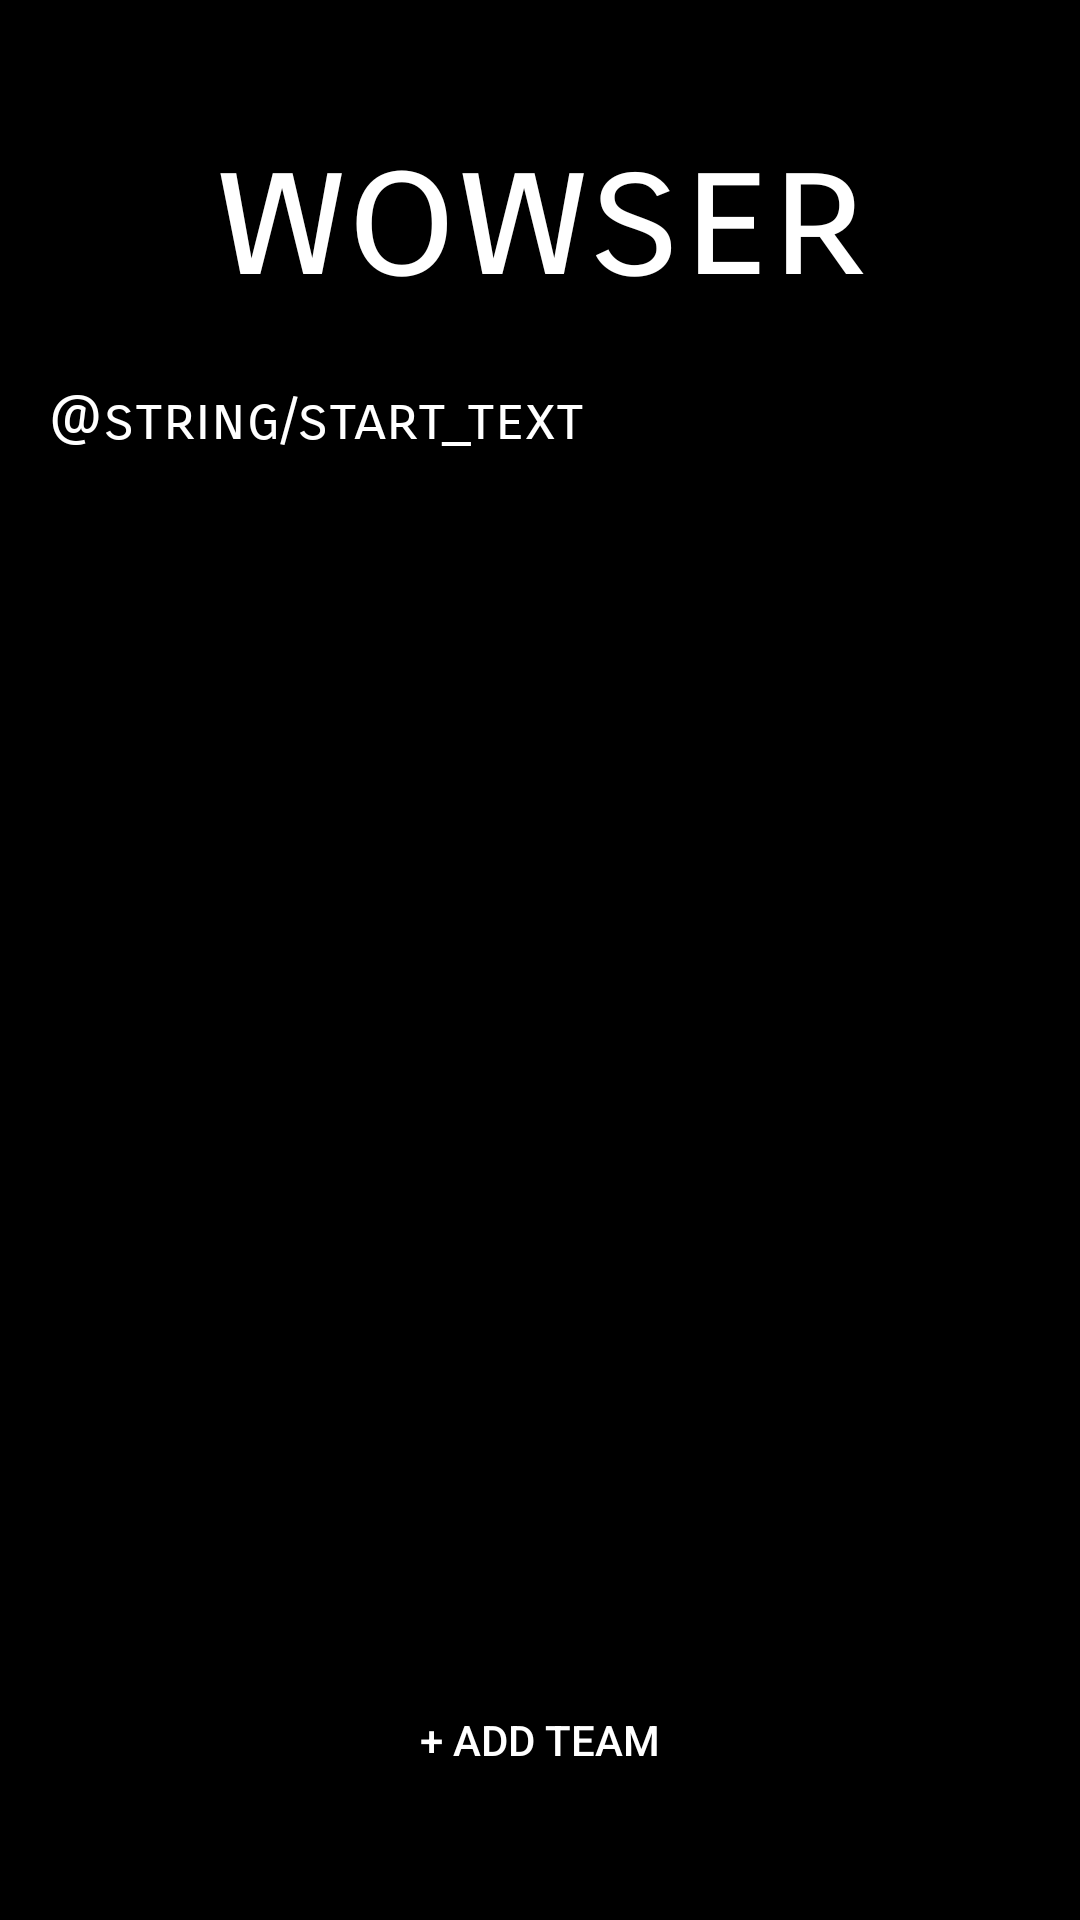

Android layout source for this screen:
<!-- AndroidManifest.xml: activity theme AppTheme.NoActionBar -->
<!-- res/layout/activity_start_no_team.xml -->
<?xml version="1.0" encoding="utf-8"?>
<RelativeLayout xmlns:android="http://schemas.android.com/apk/res/android"
    xmlns:tools="http://schemas.android.com/tools"
    android:layout_width="match_parent"
    android:layout_height="match_parent"
    android:paddingBottom="@dimen/activity_vertical_margin"
    android:paddingLeft="@dimen/activity_horizontal_margin"
    android:paddingRight="@dimen/activity_horizontal_margin"
    android:paddingTop="@dimen/activity_vertical_margin"
    tools:context=".activities.LoadingActivity"
    android:background="#000000">

    <TextView
        android:id="@+id/title"
        android:layout_width="fill_parent"
        android:layout_height="wrap_content"
        android:text="@string/app_name"
        android:textColor="@color/whiteText"
        android:textSize="60sp"
        android:textAlignment="center"
        android:fontFamily="sans-serif-smallcaps"
        android:layout_marginTop="20sp" />

    <TextView
        android:layout_width="fill_parent"
        android:layout_height="wrap_content"
        android:text="@string/start_text"
        android:textColor="@color/whiteText"
        android:textSize="20sp"
        android:fontFamily="sans-serif-smallcaps"
        android:paddingTop="20sp"
        android:layout_below="@+id/title"/>

    <Button
        android:id="@+id/add"
        android:layout_width="fill_parent"
        android:layout_height="wrap_content"
        android:text="+ Add team"
        android:textColor="@color/whiteText"
        android:textAlignment="center"
        android:background="@drawable/button_boarder"
        android:layout_alignParentBottom="true"
        android:layout_marginBottom="20sp" />

</RelativeLayout>
<!-- resources referenced by this layout -->
<resources>
  <color name="whiteText">#ffffff</color>
  <dimen name="activity_horizontal_margin">16dp</dimen>
  <dimen name="activity_vertical_margin">16dp</dimen>
  <!-- drawable button_boarder (drawable) -->
  <?xml version="1.0" encoding="utf-8"?>
  <shape xmlns:android="http://schemas.android.com/apk/res/android"
      android:shape="rectangle">
      <gradient android:startColor="@color/yellow"
          android:endColor="@color/yellow"
          android:angle="270" />
      <corners android:radius="3dp" />
      <stroke android:width="5px" android:color="@color/yellow" />
  </shape>
  <string name="app_name">wowser</string>
  <style name="AppTheme.NoActionBar">
          <item name="windowActionBar">false</item>
          <item name="windowNoTitle">true</item>
      </style>
</resources>
